Image classification data set "data" (s4piru/Arduino-ODML on GitHub). Class labels (2): bottle, can.

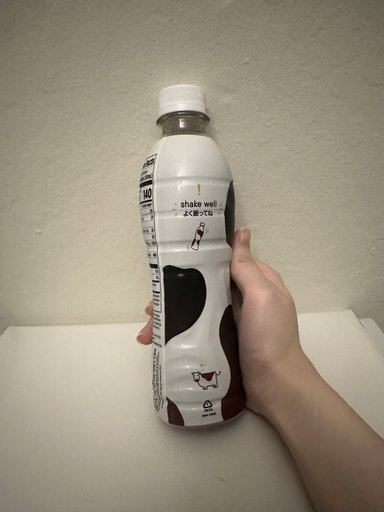
Label: bottle

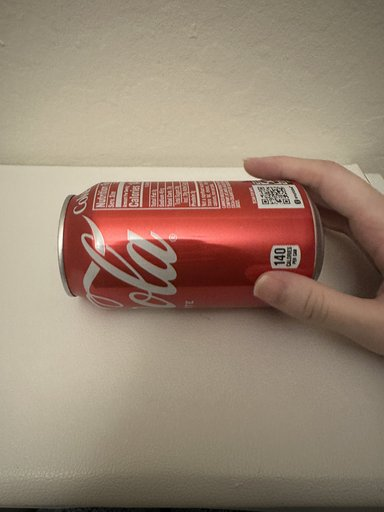
Label: can

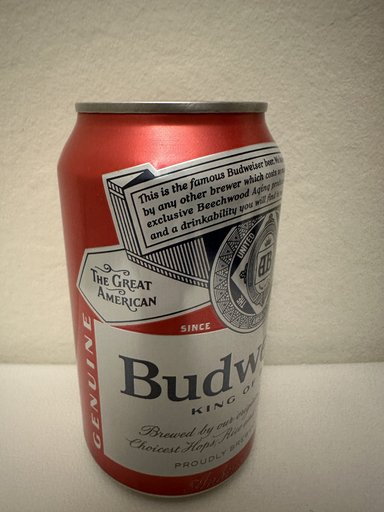
Label: can

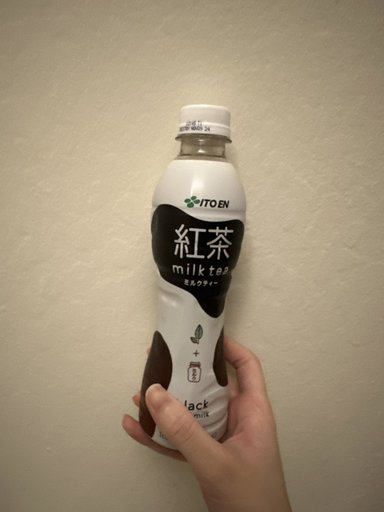
Label: bottle

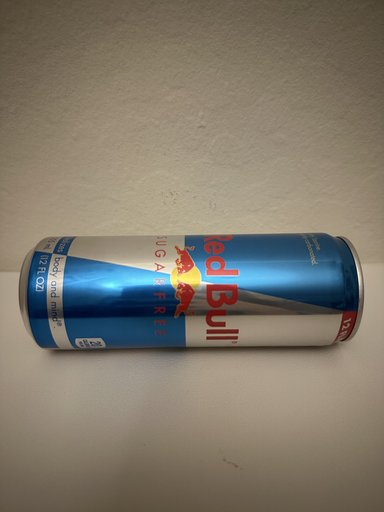
Label: can

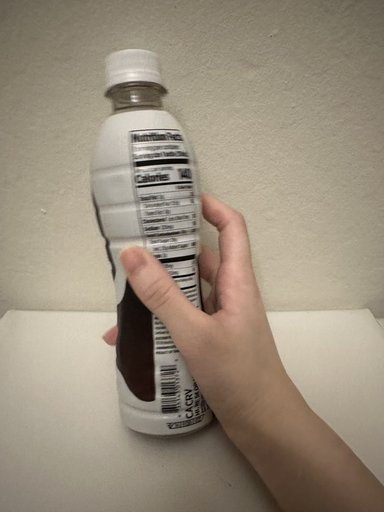
Label: bottle
